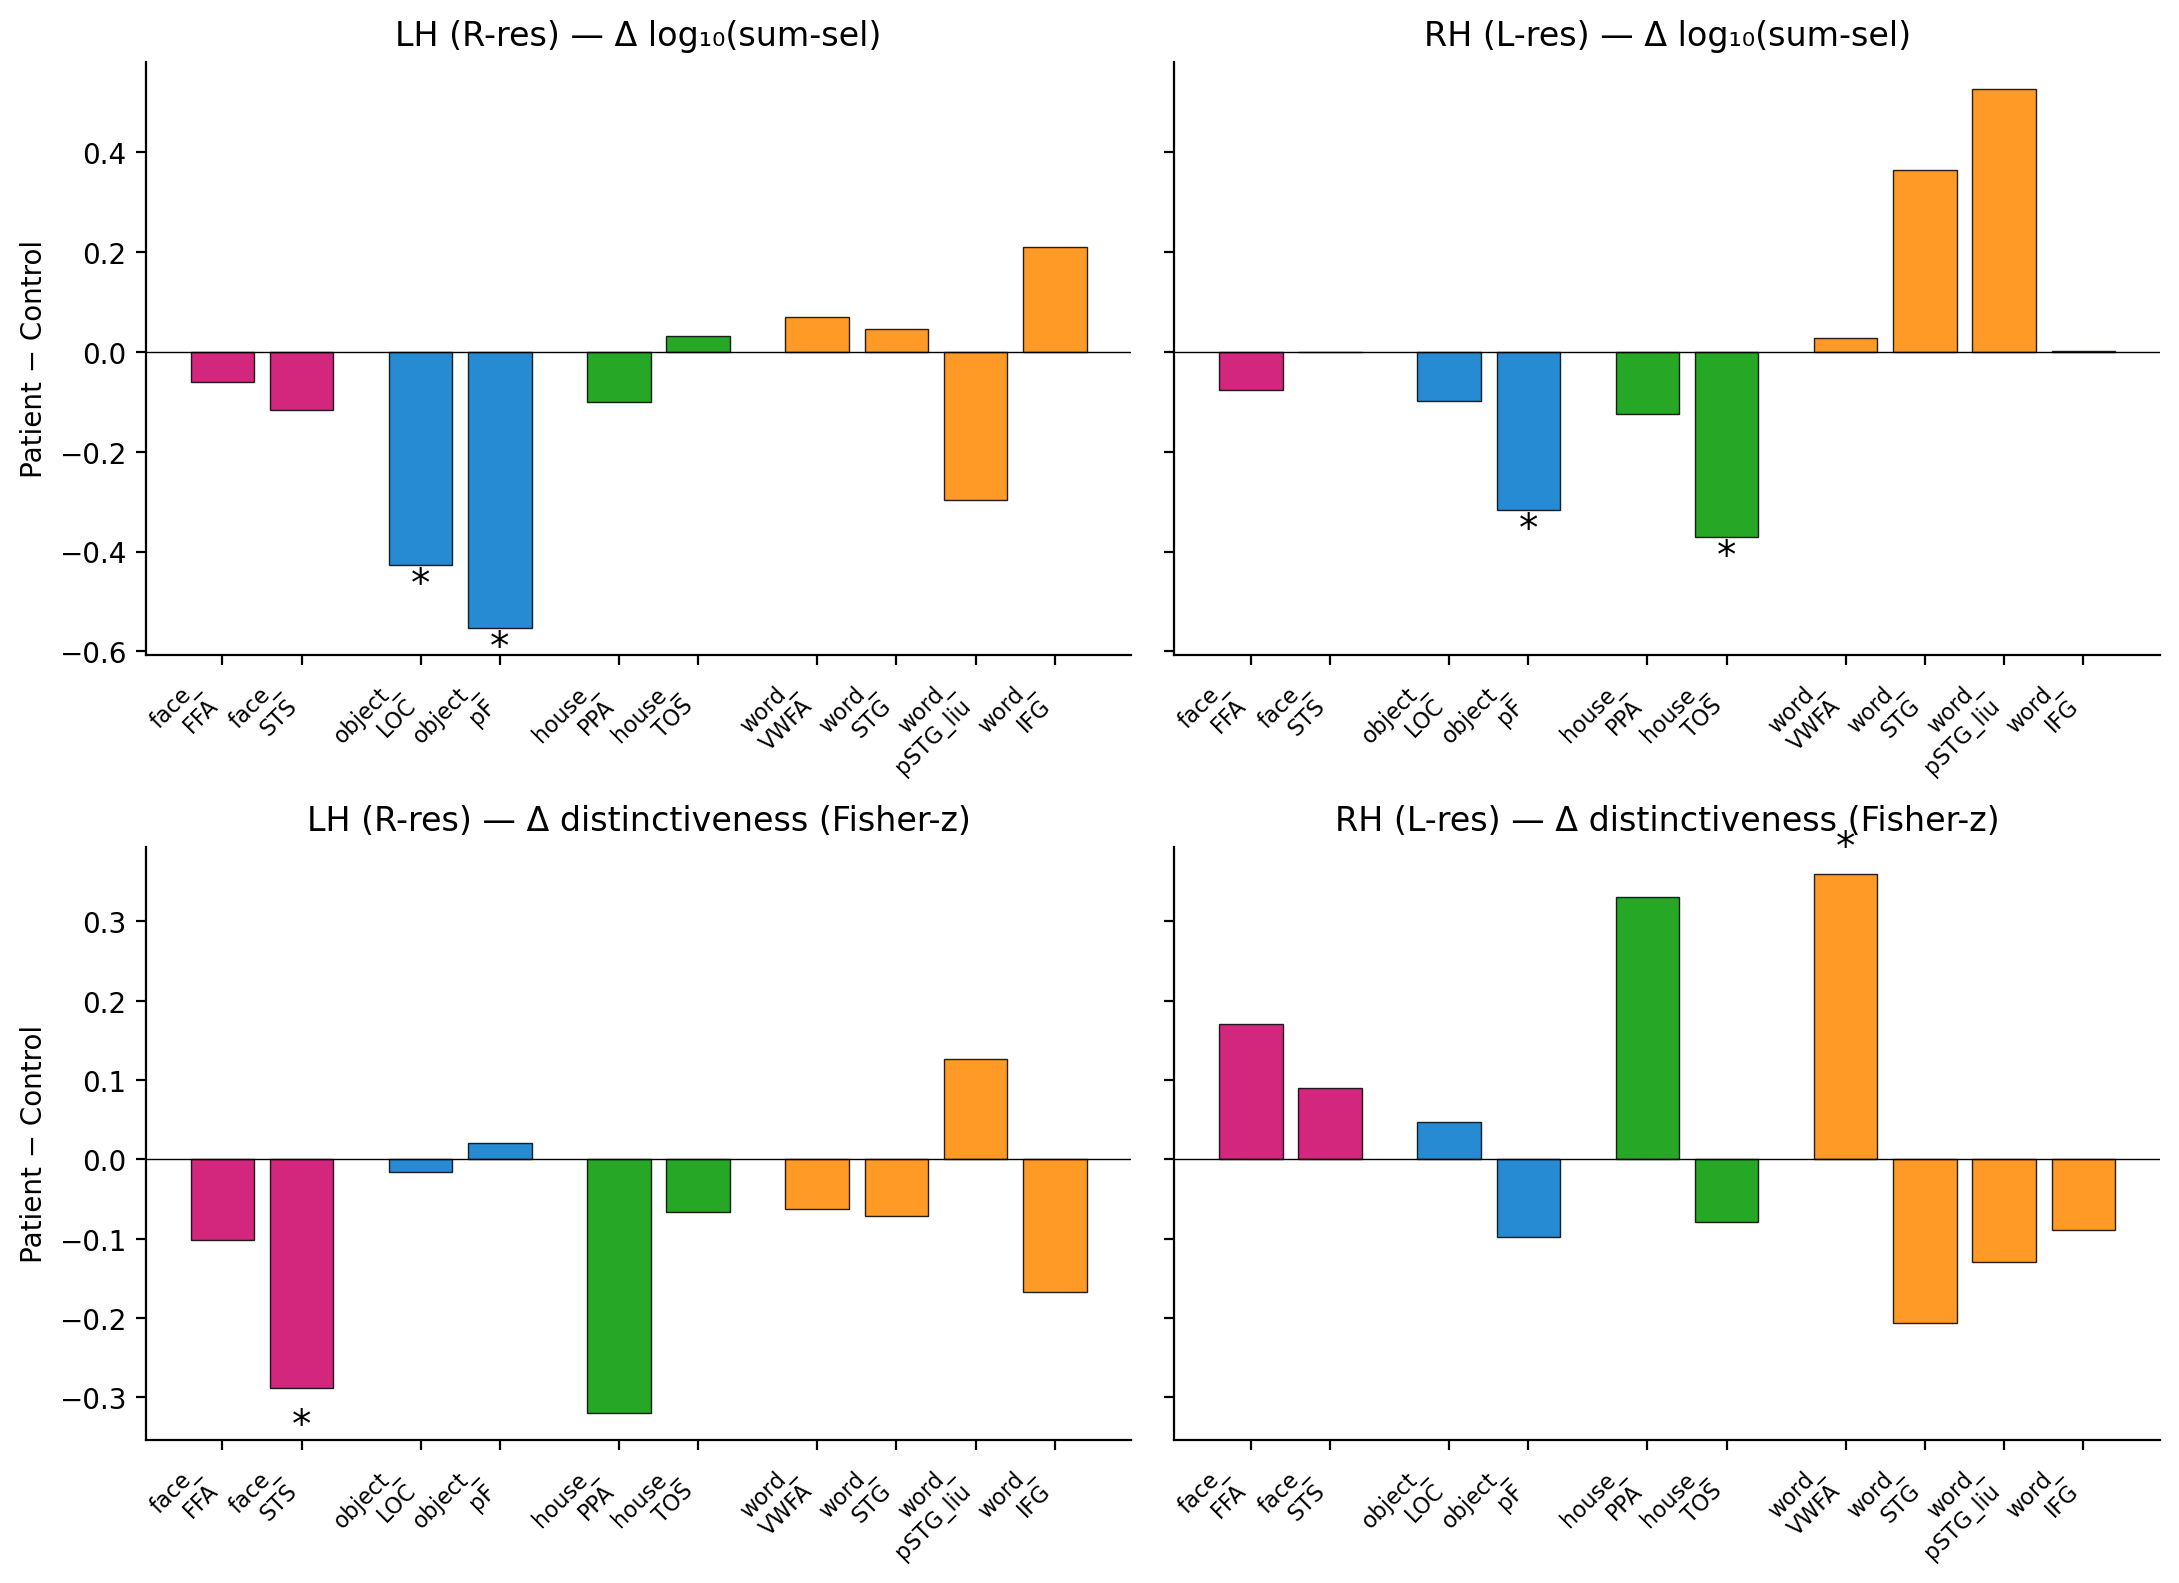

Data behind this chart, as committed beside it:
group, category, roi, hemi, d_sumsel, p_sumsel, d_distinct, p_distinct, n_ctrl_ss, n_pt_ss, n_ctrl_ds, n_pt_ds
LH (R-res), face, face_FFA, l, -0.06028, 0.738, -0.1016, 0.3723, 37, 11, 38, 11
LH (R-res), face, face_STS, l, -0.1167, 0.6957, -0.2889, 0.0074, 37, 11, 38, 11
LH (R-res), object, object_LOC, l, -0.4272, 0.0015, -0.01575, 0.9205, 38, 11, 38, 11
LH (R-res), object, object_pF, l, -0.5533, 0.013, 0.02008, 0.8612, 38, 11, 38, 11
LH (R-res), house, house_PPA, l, -0.1009, 0.4237, -0.32, 0.2042, 38, 11, 38, 11
LH (R-res), house, house_TOS, l, 0.03066, 0.859, -0.06639, 0.6561, 38, 11, 38, 11
LH (R-res), word, word_VWFA, l, 0.06983, 0.7942, -0.06244, 0.6736, 36, 10, 37, 11
LH (R-res), word, word_STG, l, 0.04488, 0.8981, -0.07089, 0.6249, 23, 9, 38, 11
LH (R-res), word, word_pSTG_liu, l, -0.2978, 0.3767, 0.1266, 0.3938, 19, 9, 38, 11
LH (R-res), word, word_IFG, l, 0.2088, 0.565, -0.1671, 0.323, 30, 8, 38, 11
RH (L-res), face, face_FFA, r, -0.07591, 0.6914, 0.1708, 0.1857, 36, 11, 37, 11
RH (L-res), face, face_STS, r, -0.001333, 0.9961, 0.08948, 0.5247, 38, 11, 38, 11
RH (L-res), object, object_LOC, r, -0.09958, 0.3179, 0.04745, 0.7823, 38, 11, 38, 11
RH (L-res), object, object_pF, r, -0.3175, 0.0325, -0.09764, 0.4172, 37, 11, 37, 11
RH (L-res), house, house_PPA, r, -0.1243, 0.5682, 0.3308, 0.242, 38, 11, 38, 11
RH (L-res), house, house_TOS, r, -0.3713, 0.0397, -0.07864, 0.7346, 38, 11, 38, 11
RH (L-res), word, word_VWFA, r, 0.02656, 0.933, 0.3601, 0.0405, 37, 10, 37, 11
RH (L-res), word, word_STG, r, 0.3629, 0.3259, -0.2065, 0.1499, 30, 8, 38, 11
RH (L-res), word, word_pSTG_liu, r, 0.5267, 0.2194, -0.1289, 0.3854, 26, 7, 38, 11
RH (L-res), word, word_IFG, r, 0.001318, 0.9972, -0.08907, 0.6007, 19, 7, 38, 11
